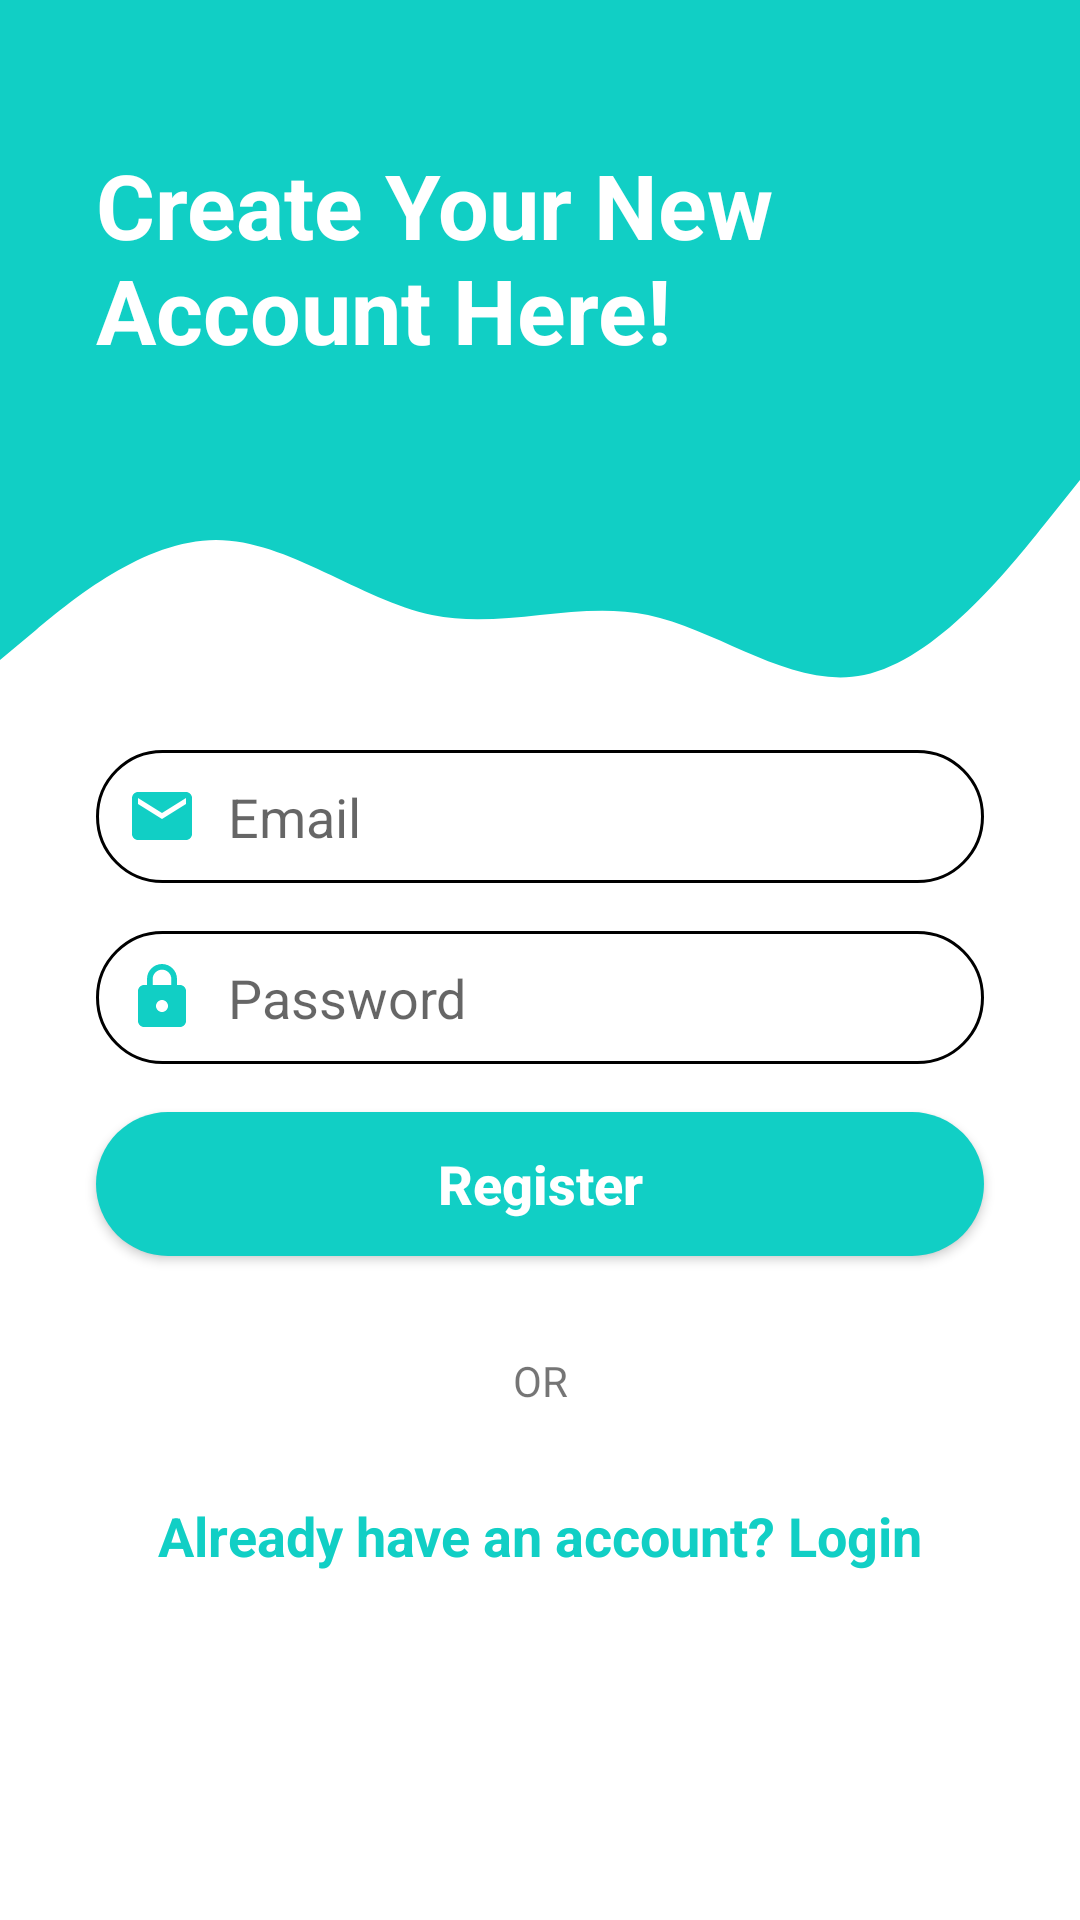

Here is an Android app screen rendered from its layout file. Give the layout XML and the strings, colors and styles it references.
<!-- AndroidManifest.xml: application theme Theme.BudgetingApp -->
<!-- res/layout/activity_registration.xml -->
<?xml version="1.0" encoding="utf-8"?>
<androidx.constraintlayout.widget.ConstraintLayout xmlns:android="http://schemas.android.com/apk/res/android"
    xmlns:app="http://schemas.android.com/apk/res-auto"
    xmlns:tools="http://schemas.android.com/tools"
    android:layout_width="match_parent"
    android:layout_height="match_parent"
    tools:context=".ui.RegistrationActivity">

    <View
        android:id="@+id/topView"
        android:layout_width="0dp"
        android:layout_height="150dp"
        android:background="@color/register_bk_color"
        app:layout_constraintEnd_toEndOf="parent"
        app:layout_constraintStart_toStartOf="parent"
        app:layout_constraintTop_toTopOf="parent" />

    <View
        android:id="@+id/view5"
        android:layout_width="0dp"
        android:layout_height="100dp"
        android:background="@drawable/wave"
        app:layout_constraintEnd_toEndOf="parent"
        app:layout_constraintStart_toStartOf="parent"
        app:layout_constraintTop_toBottomOf="@+id/topView" />

    <ImageView
        android:id="@+id/imageView5"
        android:layout_width="wrap_content"
        android:layout_height="wrap_content"
        android:layout_marginTop="32dp"
        android:layout_marginEnd="16dp"
        app:layout_constraintEnd_toEndOf="parent"
        app:layout_constraintTop_toTopOf="parent"
        app:srcCompat="@drawable/ic_person"
        android:contentDescription="@string/top_icon" />

    <TextView
        android:id="@+id/topText"
        android:layout_width="0dp"
        android:layout_height="wrap_content"
        android:layout_marginStart="32dp"
        android:layout_marginTop="48dp"
        android:text="@string/create_your_new_account_here"
        android:textColor="@android:color/white"
        android:textSize="30sp"
        android:textStyle="bold"
        app:layout_constraintEnd_toStartOf="@+id/imageView5"
        app:layout_constraintHorizontal_bias="0.0"
        app:layout_constraintStart_toStartOf="@+id/topView"
        app:layout_constraintTop_toTopOf="parent" />

    <ProgressBar
        android:id="@+id/register_load"
        style="?android:attr/progressBarStyleHorizontal"
        android:layout_width="fill_parent"
        android:layout_height="wrap_content"
        android:indeterminate="true"
        android:max="100"
        android:backgroundTint="@color/white"
        android:indeterminateTint="@color/white"
        android:visibility="invisible"/>

    <EditText
        android:id="@+id/regEmail"
        android:layout_width="0dp"
        android:layout_height="wrap_content"
        android:layout_marginStart="32dp"
        android:layout_marginEnd="32dp"
        android:background="@drawable/round_border"
        android:drawableStart="@drawable/ic_email"
        android:drawablePadding="10dp"
        android:ems="10"
        android:hint="@string/email"
        android:inputType="textEmailAddress"
        android:padding="10dp"
        android:textColor="@color/black"
        app:layout_constraintEnd_toEndOf="parent"
        app:layout_constraintStart_toStartOf="parent"
        app:layout_constraintTop_toBottomOf="@+id/view5"
        />

    <EditText
        android:id="@+id/regPassword"
        android:layout_width="0dp"
        android:layout_height="wrap_content"
        android:layout_marginStart="32dp"
        android:layout_marginTop="16dp"
        android:layout_marginEnd="32dp"
        android:background="@drawable/round_border"
        android:drawableStart="@drawable/ic_lock"
        android:drawablePadding="10dp"
        android:ems="10"
        android:hint="@string/password"
        android:inputType="textPassword"
        android:padding="10dp"
        app:layout_constraintEnd_toEndOf="parent"
        app:layout_constraintStart_toStartOf="parent"
        app:layout_constraintTop_toBottomOf="@+id/regEmail" />

    <ImageView
        android:id="@+id/regshow"
        android:layout_width="30dp"
        android:layout_height="30dp"
        android:layout_marginEnd="24dp"
        android:src="@drawable/ic_show_pwd"
        android:layout_marginTop="7dp"
        app:layout_constraintEnd_toEndOf="@+id/regPassword"
        app:layout_constraintTop_toTopOf="@+id/regPassword" />

    <Button
        android:id="@+id/btnReg"
        android:layout_width="0dp"
        android:layout_height="wrap_content"
        android:layout_marginStart="32dp"
        android:layout_marginTop="16dp"
        android:layout_marginEnd="32dp"
        android:background="@drawable/round_bg"
        android:text="@string/register"
        android:textColor="@android:color/white"
        android:textSize="18sp"
        android:textStyle="bold"
        android:textAllCaps="false"
        app:layout_constraintEnd_toEndOf="parent"
        app:layout_constraintStart_toStartOf="parent"
        app:layout_constraintTop_toBottomOf="@+id/regPassword" />



    <TextView
        android:id="@+id/textView7"
        android:layout_width="wrap_content"
        android:layout_height="wrap_content"
        android:layout_marginTop="32dp"
        android:text="@string/or"
        app:layout_constraintEnd_toEndOf="parent"
        app:layout_constraintStart_toStartOf="parent"
        app:layout_constraintTop_toBottomOf="@+id/btnReg" />



    <TextView
        android:id="@+id/gotoLogin"
        android:layout_width="wrap_content"
        android:layout_height="wrap_content"
        android:layout_marginStart="32dp"
        android:layout_marginTop="30dp"
        android:layout_marginEnd="32dp"
        android:text="@string/new_user_login_now"
        android:textColor="@color/register_bk_color"
        android:textSize="18sp"
        android:textStyle="bold"
        app:layout_constraintEnd_toEndOf="parent"
        app:layout_constraintStart_toStartOf="parent"
        app:layout_constraintTop_toBottomOf="@+id/textView7"
        android:onClick="onLoginClick"/>

</androidx.constraintlayout.widget.ConstraintLayout>
<!-- resources referenced by this layout -->
<resources>
  <color name="black">#FF000000</color>
  <color name="register_bk_color">#11CFC5</color>
  <color name="white">#FFFFFFFF</color>
  <!-- drawable ic_email (drawable) -->
  <vector android:height="24dp" android:tint="@color/register_bk_color"
      android:viewportHeight="24.0" android:viewportWidth="24.0"
      android:width="24dp" xmlns:android="http://schemas.android.com/apk/res/android">
      <path android:fillColor="#FF000000" android:pathData="M20,4L4,4c-1.1,0 -1.99,0.9 -1.99,2L2,18c0,1.1 0.9,2 2,2h16c1.1,0 2,-0.9 2,-2L22,6c0,-1.1 -0.9,-2 -2,-2zM20,8l-8,5 -8,-5L4,6l8,5 8,-5v2z"/>
  </vector>
  <!-- drawable ic_lock (drawable) -->
  <vector android:height="24dp" android:tint="@color/register_bk_color"
      android:viewportHeight="24.0" android:viewportWidth="24.0"
      android:width="24dp" xmlns:android="http://schemas.android.com/apk/res/android">
      <path android:fillColor="#FF000000" android:pathData="M18,8h-1L17,6c0,-2.76 -2.24,-5 -5,-5S7,3.24 7,6v2L6,8c-1.1,0 -2,0.9 -2,2v10c0,1.1 0.9,2 2,2h12c1.1,0 2,-0.9 2,-2L20,10c0,-1.1 -0.9,-2 -2,-2zM12,17c-1.1,0 -2,-0.9 -2,-2s0.9,-2 2,-2 2,0.9 2,2 -0.9,2 -2,2zM15.1,8L8.9,8L8.9,6c0,-1.71 1.39,-3.1 3.1,-3.1 1.71,0 3.1,1.39 3.1,3.1v2z"/>
  </vector>
  <!-- drawable round_bg (drawable) -->
  <?xml version="1.0" encoding="utf-8"?>
  <shape xmlns:android="http://schemas.android.com/apk/res/android">
      <solid android:color="@color/register_bk_color"/>
      <corners android:radius="100dp"/>
  </shape>
  <!-- drawable round_border (drawable) -->
  <?xml version="1.0" encoding="utf-8"?>
  <shape android:shape="rectangle" xmlns:android="http://schemas.android.com/apk/res/android">
      <stroke android:color="@color/black"
          android:width="1dp"/>
      <corners android:radius="100dp"/>
  </shape>
  <!-- drawable wave (drawable) -->
  <vector xmlns:android="http://schemas.android.com/apk/res/android"
      android:width="1440dp"
      android:height="320dp"
      android:viewportWidth="1440"
      android:viewportHeight="320">
      <path
          android:pathData="M0,224L48,192C96,160 192,96 288,96C384,96 480,160 576,176C672,192 768,160 864,176C960,192 1056,256 1152,240C1248,224 1344,128 1392,80L1440,32L1440,0L1392,0C1344,0 1248,0 1152,0C1056,0 960,0 864,0C768,0 672,0 576,0C480,0 384,0 288,0C192,0 96,0 48,0L0,0Z"
          android:fillColor="@color/register_bk_color"
          android:fillAlpha="1"/>
  </vector>
  <string name="create_your_new_account_here">Create Your New Account Here!</string>
  <string name="email">Email</string>
  <string name="new_user_login_now">Already have an account? Login</string>
  <string name="or">OR</string>
  <string name="password">Password</string>
  <string name="register">Register</string>
  <string name="top_icon">Top Icon</string>
  <style name="Theme.BudgetingApp" parent="Theme.MaterialComponents.DayNight.NoActionBar">
          
          <item name="colorPrimary">@color/register_bk_color</item>
          <item name="colorPrimaryVariant">@color/register_bk_color</item>
          <item name="colorOnPrimary">@color/white</item>
          
          <item name="colorSecondary">@color/teal_200</item>
          <item name="colorSecondaryVariant">@color/teal_700</item>
          <item name="colorOnSecondary">@color/black</item>
          
          <item name="android:statusBarColor" tools:targetApi="l">?attr/colorPrimaryVariant</item>
          
  
      </style>
  <color name="teal_200">#FF03DAC5</color>
  <color name="teal_700">#FF018786</color>
</resources>
